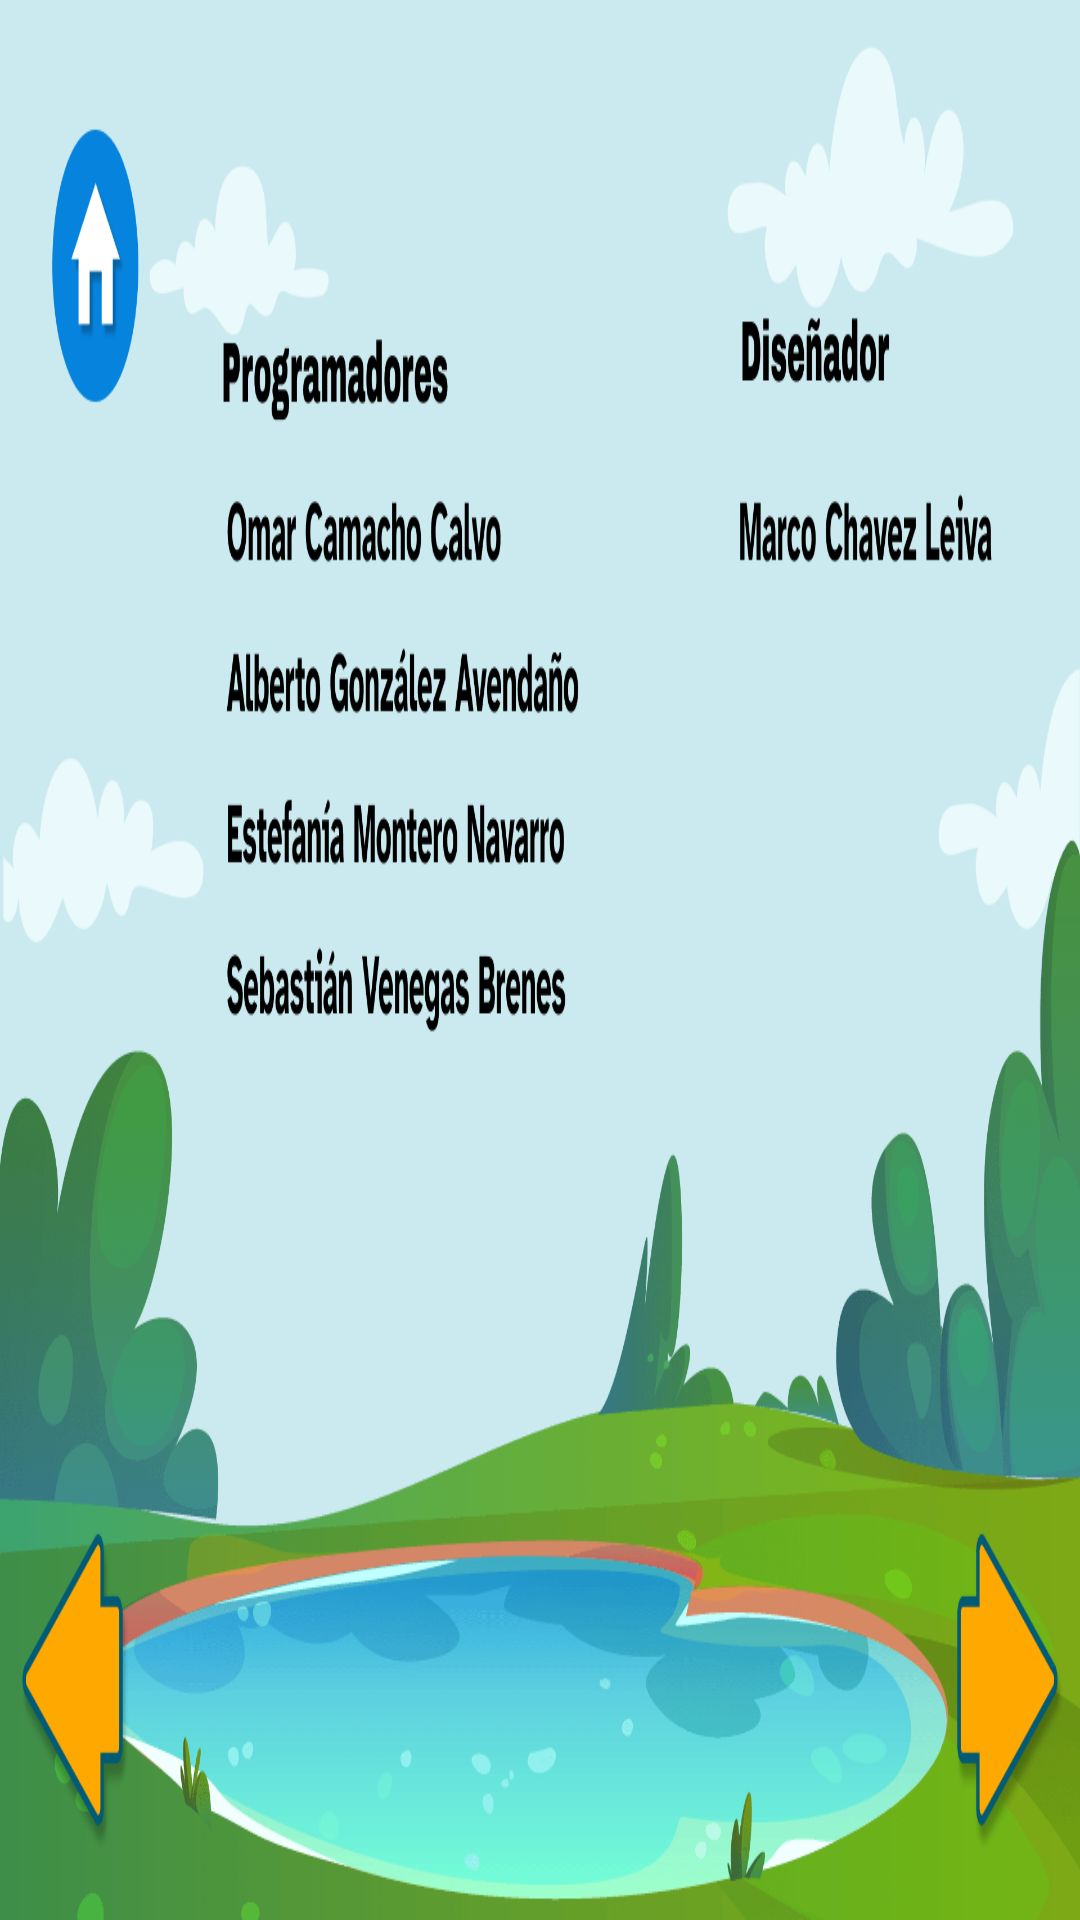

Reconstruct the res/layout file that produces this screen, plus the resources it refers to.
<!-- AndroidManifest.xml: application theme Theme.AniMate -->
<!-- res/layout/activity_credits2.xml -->
<?xml version="1.0" encoding="utf-8"?>
<androidx.constraintlayout.widget.ConstraintLayout xmlns:android="http://schemas.android.com/apk/res/android"
    xmlns:app="http://schemas.android.com/apk/res-auto"
    xmlns:tools="http://schemas.android.com/tools"
    android:id="@+id/main"
    android:layout_width="match_parent"
    android:layout_height="match_parent"
    tools:context=".credits1screen"
    android:background="@drawable/credits_2">

    <Button
        android:id="@+id/buttonMenu"
        android:layout_width="68dp"
        android:layout_height="54dp"
        android:background="@android:color/transparent"
        app:layout_constraintBottom_toBottomOf="parent"
        app:layout_constraintEnd_toEndOf="parent"
        app:layout_constraintHorizontal_bias="0.045"
        app:layout_constraintStart_toStartOf="parent"
        app:layout_constraintTop_toTopOf="parent"
        app:layout_constraintVertical_bias="0.086" />

    <Button
        android:id="@+id/buttonNext"
        android:layout_width="68dp"
        android:layout_height="54dp"
        android:background="@android:color/transparent"
        app:layout_constraintBottom_toBottomOf="parent"
        app:layout_constraintEnd_toEndOf="parent"
        app:layout_constraintHorizontal_bias="0.975"
        app:layout_constraintStart_toStartOf="parent"
        app:layout_constraintTop_toTopOf="parent"
        app:layout_constraintVertical_bias="0.929" />

    <Button
        android:id="@+id/buttonBack"
        android:layout_width="68dp"
        android:layout_height="54dp"
        android:background="@android:color/transparent"
        app:layout_constraintBottom_toBottomOf="parent"
        app:layout_constraintEnd_toEndOf="parent"
        app:layout_constraintHorizontal_bias="0.024"
        app:layout_constraintStart_toStartOf="parent"
        app:layout_constraintTop_toTopOf="parent"
        app:layout_constraintVertical_bias="0.929" />

</androidx.constraintlayout.widget.ConstraintLayout>
<!-- resources referenced by this layout -->
<resources>
  <!-- drawable credits_2: png bitmap (drawable-nodpi, 233924 bytes) -->
  <style name="Theme.AniMate" parent="Base.Theme.AniMate" />
  <style name="Base.Theme.AniMate" parent="Theme.Material3.DayNight.NoActionBar">
          
          
      </style>
</resources>
